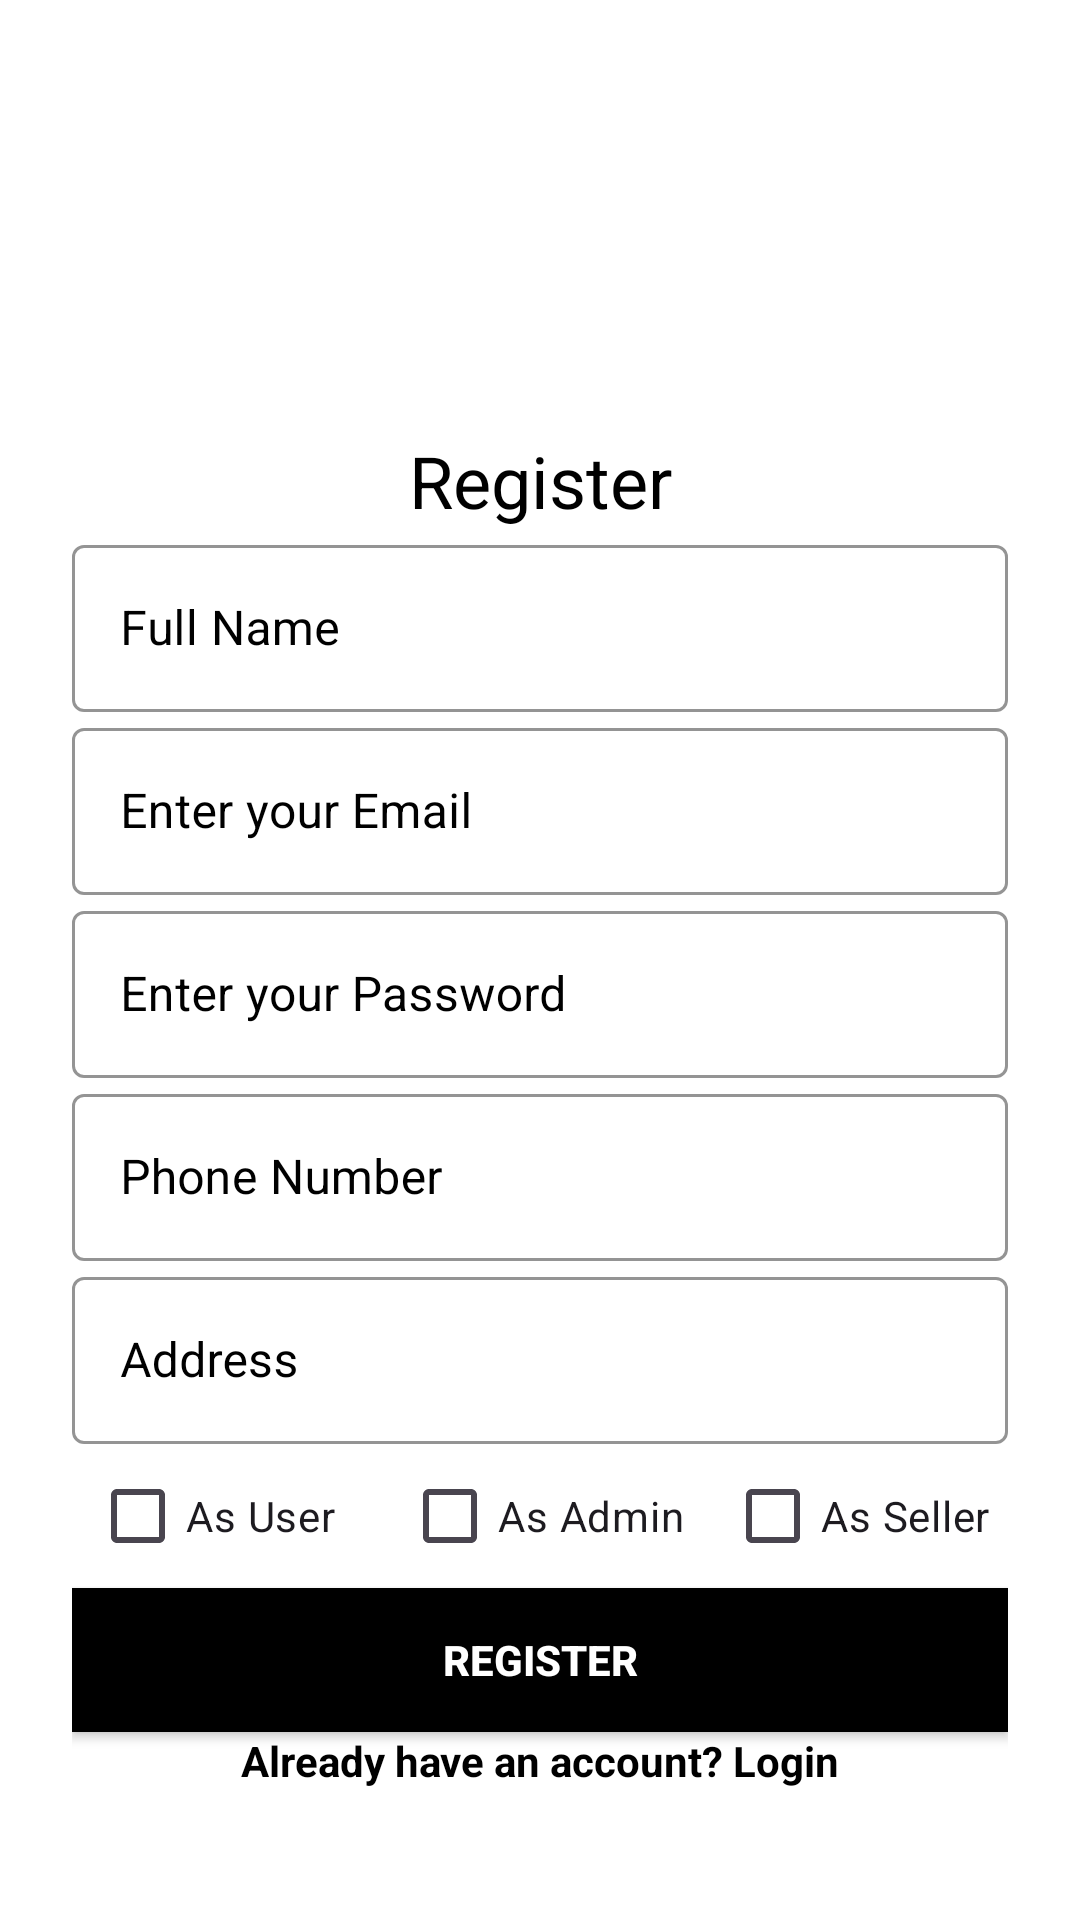

The Android layout XML behind this screen, and the referenced resources:
<!-- AndroidManifest.xml: application theme Theme.EcommerceApp -->
<!-- res/layout/activity_registration.xml -->
<?xml version="1.0" encoding="utf-8"?>
<androidx.constraintlayout.widget.ConstraintLayout
    xmlns:android="http://schemas.android.com/apk/res/android"
    xmlns:app="http://schemas.android.com/apk/res-auto"
    xmlns:tools="http://schemas.android.com/tools"
    android:id="@+id/main"
    android:layout_width="match_parent"
    android:layout_height="match_parent"
    android:background="@color/white"
    android:padding="24dp"
    tools:context=".RegistrationActivity">

    <ImageView
        android:id="@+id/logo"
        android:layout_width="120dp"
        android:layout_height="120dp"
        android:src="@drawable/register"
        android:layout_marginBottom="24dp"
        app:layout_constraintTop_toTopOf="parent"
        app:layout_constraintStart_toStartOf="parent"
        app:layout_constraintEnd_toEndOf="parent" />

    <TextView
        android:id="@+id/title"
        android:layout_width="wrap_content"
        android:layout_height="wrap_content"
        android:text="Register"
        android:textSize="24sp"
        android:textColor="@color/black"
        android:layout_marginBottom="16dp"
        app:layout_constraintTop_toBottomOf="@id/logo"
        app:layout_constraintStart_toStartOf="parent"
        app:layout_constraintEnd_toEndOf="parent" />

    <com.google.android.material.textfield.TextInputLayout
        android:id="@+id/txtLayoutFullName"
        style="@style/Widget.MaterialComponents.TextInputLayout.OutlinedBox"
        android:layout_width="0dp"
        android:layout_height="wrap_content"
        android:layout_marginBottom="16dp"
        android:hint="Full Name"
        android:textColorHint="@color/black"
        app:boxStrokeColor="@color/black"
        app:layout_constraintStart_toStartOf="parent"
        app:layout_constraintEnd_toEndOf="parent"
        app:layout_constraintTop_toBottomOf="@id/title">

        <com.google.android.material.textfield.TextInputEditText
            android:id="@+id/full_name"
            android:layout_width="match_parent"
            android:layout_height="wrap_content"
            android:inputType="text"
            android:textColor="@color/black" />

    </com.google.android.material.textfield.TextInputLayout>

    <com.google.android.material.textfield.TextInputLayout
        android:id="@+id/txtLayoutEmail"
        style="@style/Widget.MaterialComponents.TextInputLayout.OutlinedBox"
        android:layout_width="0dp"
        android:layout_height="wrap_content"
        android:layout_marginBottom="16dp"
        android:hint="Enter your Email"
        android:textColorHint="@color/black"
        app:boxStrokeColor="@color/black"
        app:layout_constraintStart_toStartOf="parent"
        app:layout_constraintEnd_toEndOf="parent"
        app:layout_constraintTop_toBottomOf="@id/txtLayoutFullName">

        <com.google.android.material.textfield.TextInputEditText
            android:id="@+id/email"
            android:layout_width="match_parent"
            android:layout_height="wrap_content"
            android:inputType="textEmailAddress"
            android:textColor="@color/black" />

    </com.google.android.material.textfield.TextInputLayout>

    <com.google.android.material.textfield.TextInputLayout
        android:id="@+id/txtLayoutPassword"
        style="@style/Widget.MaterialComponents.TextInputLayout.OutlinedBox"
        android:layout_width="0dp"
        android:layout_height="wrap_content"
        android:layout_marginBottom="16dp"
        android:hint="Enter your Password"
        android:textColorHint="@color/black"
        app:boxStrokeColor="@color/black"
        app:layout_constraintStart_toStartOf="parent"
        app:layout_constraintEnd_toEndOf="parent"
        app:layout_constraintTop_toBottomOf="@id/txtLayoutEmail">

        <com.google.android.material.textfield.TextInputEditText
            android:id="@+id/passwd"
            android:layout_width="match_parent"
            android:layout_height="wrap_content"
            android:inputType="textPassword"
            android:textColor="@color/black" />

    </com.google.android.material.textfield.TextInputLayout>

    <com.google.android.material.textfield.TextInputLayout
        android:id="@+id/txtLayoutPhone"
        style="@style/Widget.MaterialComponents.TextInputLayout.OutlinedBox"
        android:layout_width="0dp"
        android:layout_height="wrap_content"
        android:layout_marginBottom="16dp"
        android:hint="Phone Number"
        android:textColorHint="@color/black"
        app:boxStrokeColor="@color/black"
        app:layout_constraintStart_toStartOf="parent"
        app:layout_constraintEnd_toEndOf="parent"
        app:layout_constraintTop_toBottomOf="@id/txtLayoutPassword">

        <com.google.android.material.textfield.TextInputEditText
            android:id="@+id/phone"
            android:layout_width="match_parent"
            android:layout_height="wrap_content"
            android:inputType="phone"
            android:textColor="@color/black" />

    </com.google.android.material.textfield.TextInputLayout>

    <com.google.android.material.textfield.TextInputLayout
        android:id="@+id/txtLayoutAddress"
        style="@style/Widget.MaterialComponents.TextInputLayout.OutlinedBox"
        android:layout_width="0dp"
        android:layout_height="wrap_content"
        android:layout_marginBottom="16dp"
        android:hint="Address"
        android:textColorHint="@color/black"
        app:boxStrokeColor="@color/black"
        app:layout_constraintStart_toStartOf="parent"
        app:layout_constraintEnd_toEndOf="parent"
        app:layout_constraintTop_toBottomOf="@id/txtLayoutPhone">

        <com.google.android.material.textfield.TextInputEditText
            android:id="@+id/address"
            android:layout_width="match_parent"
            android:layout_height="wrap_content"
            android:inputType="textPostalAddress"
            android:textColor="@color/black" />

    </com.google.android.material.textfield.TextInputLayout>

    <androidx.constraintlayout.widget.ConstraintLayout
        android:id="@+id/checkboxContainer"
        android:layout_width="0dp"
        android:layout_height="wrap_content"
        android:layout_marginBottom="16dp"
        app:layout_constraintStart_toStartOf="parent"
        app:layout_constraintEnd_toEndOf="parent"
        app:layout_constraintTop_toBottomOf="@id/txtLayoutAddress">

        <CheckBox
            android:id="@+id/isUser"
            android:layout_width="wrap_content"
            android:layout_height="wrap_content"
            android:layout_marginEnd="8dp"
            android:text="As User"
            app:layout_constraintStart_toStartOf="parent"
            app:layout_constraintTop_toTopOf="parent"
            app:layout_constraintEnd_toStartOf="@+id/isAdmin" />

        <CheckBox
            android:id="@+id/isAdmin"
            android:layout_width="wrap_content"
            android:layout_height="wrap_content"
            android:layout_marginStart="8dp"
            android:text="As Admin"
            app:layout_constraintStart_toEndOf="@+id/isUser"
            app:layout_constraintTop_toTopOf="parent"
            app:layout_constraintEnd_toStartOf="@+id/isSeller" />

        <CheckBox
            android:id="@+id/isSeller"
            android:layout_width="wrap_content"
            android:layout_height="wrap_content"
            android:layout_marginStart="8dp"
            android:text="As Seller"
            app:layout_constraintStart_toEndOf="@+id/isAdmin"
            app:layout_constraintTop_toTopOf="parent"
            app:layout_constraintEnd_toEndOf="parent" />

    </androidx.constraintlayout.widget.ConstraintLayout>

    <Button
        android:id="@+id/btnregister"
        android:layout_width="0dp"
        android:layout_height="wrap_content"
        android:text="Register"
        android:textColor="@color/white"
        android:background="@color/black"
        android:textStyle="bold"
        android:layout_marginBottom="16dp"
        app:layout_constraintStart_toStartOf="parent"
        app:layout_constraintEnd_toEndOf="parent"
        app:layout_constraintTop_toBottomOf="@id/checkboxContainer" />

    <ProgressBar
        android:id="@+id/progressbar"
        android:layout_width="wrap_content"
        android:layout_height="wrap_content"
        android:visibility="gone"
        android:layout_marginBottom="16dp"
        app:layout_constraintTop_toBottomOf="@id/btnregister"
        app:layout_constraintStart_toStartOf="parent"
        app:layout_constraintEnd_toEndOf="parent" />

    <TextView
        android:id="@+id/txt2"
        android:layout_width="wrap_content"
        android:layout_height="wrap_content"
        android:text="Already have an account? Login"
        android:textColor="@color/black"
        android:onClick="log"
        android:textStyle="bold"
        android:layout_marginBottom="16dp"
        app:layout_constraintTop_toBottomOf="@id/progressbar"
        app:layout_constraintStart_toStartOf="parent"
        app:layout_constraintEnd_toEndOf="parent" />

</androidx.constraintlayout.widget.ConstraintLayout>
<!-- resources referenced by this layout -->
<resources>
  <color name="black">#FF000000</color>
  <color name="white">#FFFFFFFF</color>
  <style name="Theme.EcommerceApp" parent="Base.Theme.EcommerceApp" />
  <style name="Base.Theme.EcommerceApp" parent="Theme.Material3.DayNight.NoActionBar">
          
          
      </style>
</resources>
